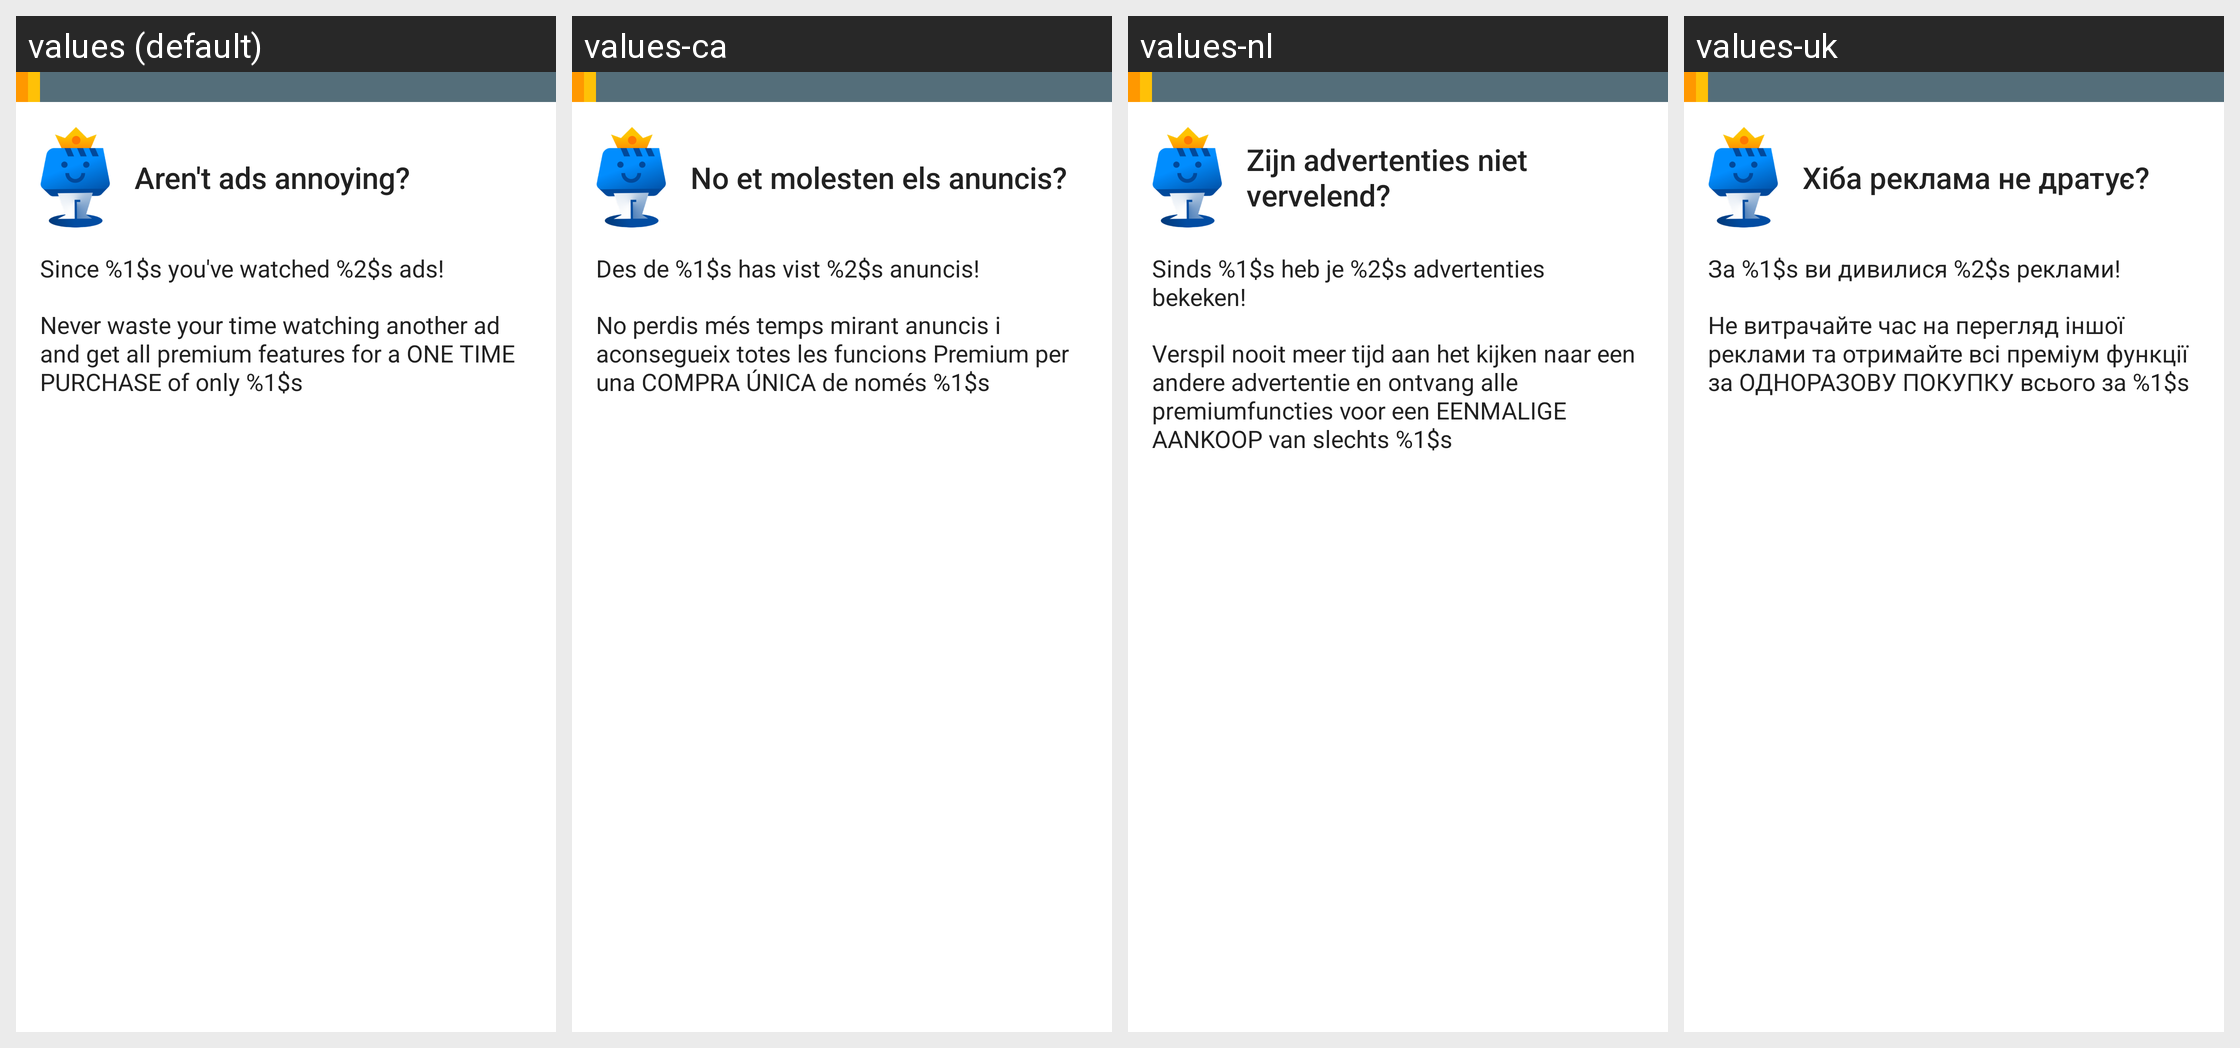

Translations of the strings shown on this Android screen, per locale in the grid:
Android screen res/layout/dont_like_ads.xml rendered under 4 locales, left to right: values (default), values-ca, values-nl, values-uk. Device: Nexus 5 (rendered at 1080×1920; each locale shown at half size, 540×960, under a caption strip naming it); theme WVCTheme.
Other locales in the repository, not shown: values-af, values-am, values-ar, values-as, values-az, values-be, values-bg, values-bn, values-bs, values-cs, values-da, values-de, values-el, values-en-rGB, values-en-rIN, values-es, values-es-rUS, values-et, values-eu, values-fa, values-fa-rIR, values-fi, values-fr, values-fr-rCA, values-gl, values-gu, values-he, values-hr, values-hr-rHR, values-hu, values-hy, values-id, values-in, values-is, values-it, values-iw, values-ja, values-ka, values-kab, values-kk, values-km, values-kn, values-ko, values-ky, values-lo, values-lt, values-lt-rLT, values-lv, values-mk, values-ml, values-mn, values-mr, values-ms, values-my, values-nb, values-ne, values-no, values-or, values-pa, values-pl, values-pt, values-pt-rBR, values-pt-rPT, values-ro, values-ru, values-si, values-si-rLK, values-sk, values-sk-rSK, values-sl, values-sq, values-sr, values-sv, values-sw, values-ta, values-te, values-th, values-th-rTH, values-tl, values-tr, values-ur, values-uz, values-vi, values-zh-rCN, values-zh-rHK, values-zh-rTW, values-zu.
Strings drawn on this screen, with the default value and each locale's value (text and hints the layout hard-codes, and strings that could not be matched under every locale, appear in the picture but are not listed):

dont_like_ads_dialog_title
  values: Aren't ads annoying?
  values-ca: No et molesten els anuncis?
  values-nl: Zijn advertenties niet vervelend?
  values-uk: Хіба реклама не дратує?

dont_like_ads_dialog_message
  values: Since %1$s you've watched %2$s ads!
  values-ca: Des de %1$s has vist %2$s anuncis!
  values-nl: Sinds %1$s heb je %2$s advertenties bekeken!
  values-uk: За %1$s ви дивилися %2$s реклами!

dont_like_ads_dialog_question
  values: Never waste your time watching another ad and get all premium features for a ONE TIME PURCHASE of only %1$s
  values-ca: No perdis més temps mirant anuncis i aconsegueix totes les funcions Premium per una COMPRA ÚNICA de només %1$s
  values-nl: Verspil nooit meer tijd aan het kijken naar een andere advertentie en ontvang alle premiumfuncties voor een EENMALIGE AANKOOP van slechts %1$s
  values-uk: Не витрачайте час на перегляд іншої реклами та отримайте всі преміум функції за ОДНОРАЗОВУ ПОКУПКУ всього за %1$s
